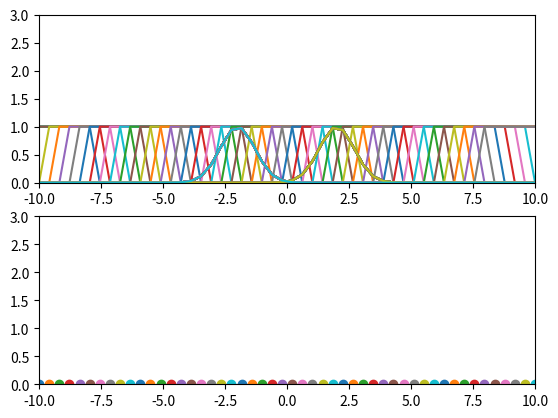
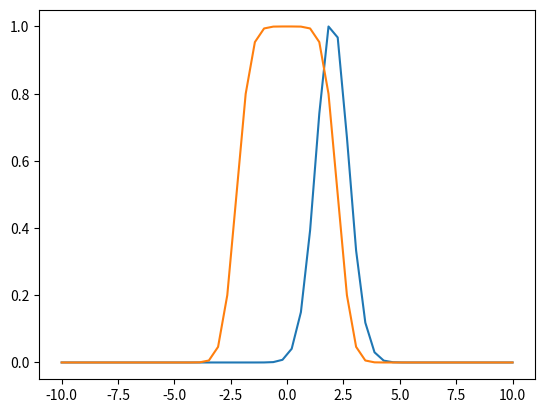

Generate these figures, in order, with matplotlib:
import time
import numpy as np
import matplotlib.pyplot as plt 

x=np.linspace(-10,10,50)
T=np.linspace(-10,10,50)
Y=np.zeros(len(T))
dx=(10--10)/50

for i in range(0,len(T)) :
    t=T[i]
    y0=np.exp(-(t-x)**2)
    y0[np.where(y0>0.01)] = 1
    y0[np.where(y0<=0.01)] = 0
    y1=np.exp(-(x-2)**2)
    y2=np.exp(-(x+2)**2)
    Y[i]=np.sum(y2*y1*y0)*dx
    
    plt.figure(1)
    plt.subplot(2,1,1)
    plt.plot(x,y0,x,y1,x,y2)
    plt.axis([-10,10,0,3])

    plt.subplot(2,1,2)
    plt.plot(x[i],Y[i],'o')
    plt.axis([-10,10,0,3])
    plt.show()

plt.figure(2)
plt.plot(x,y1/max(y1),x,Y/max(Y))
plt.show()